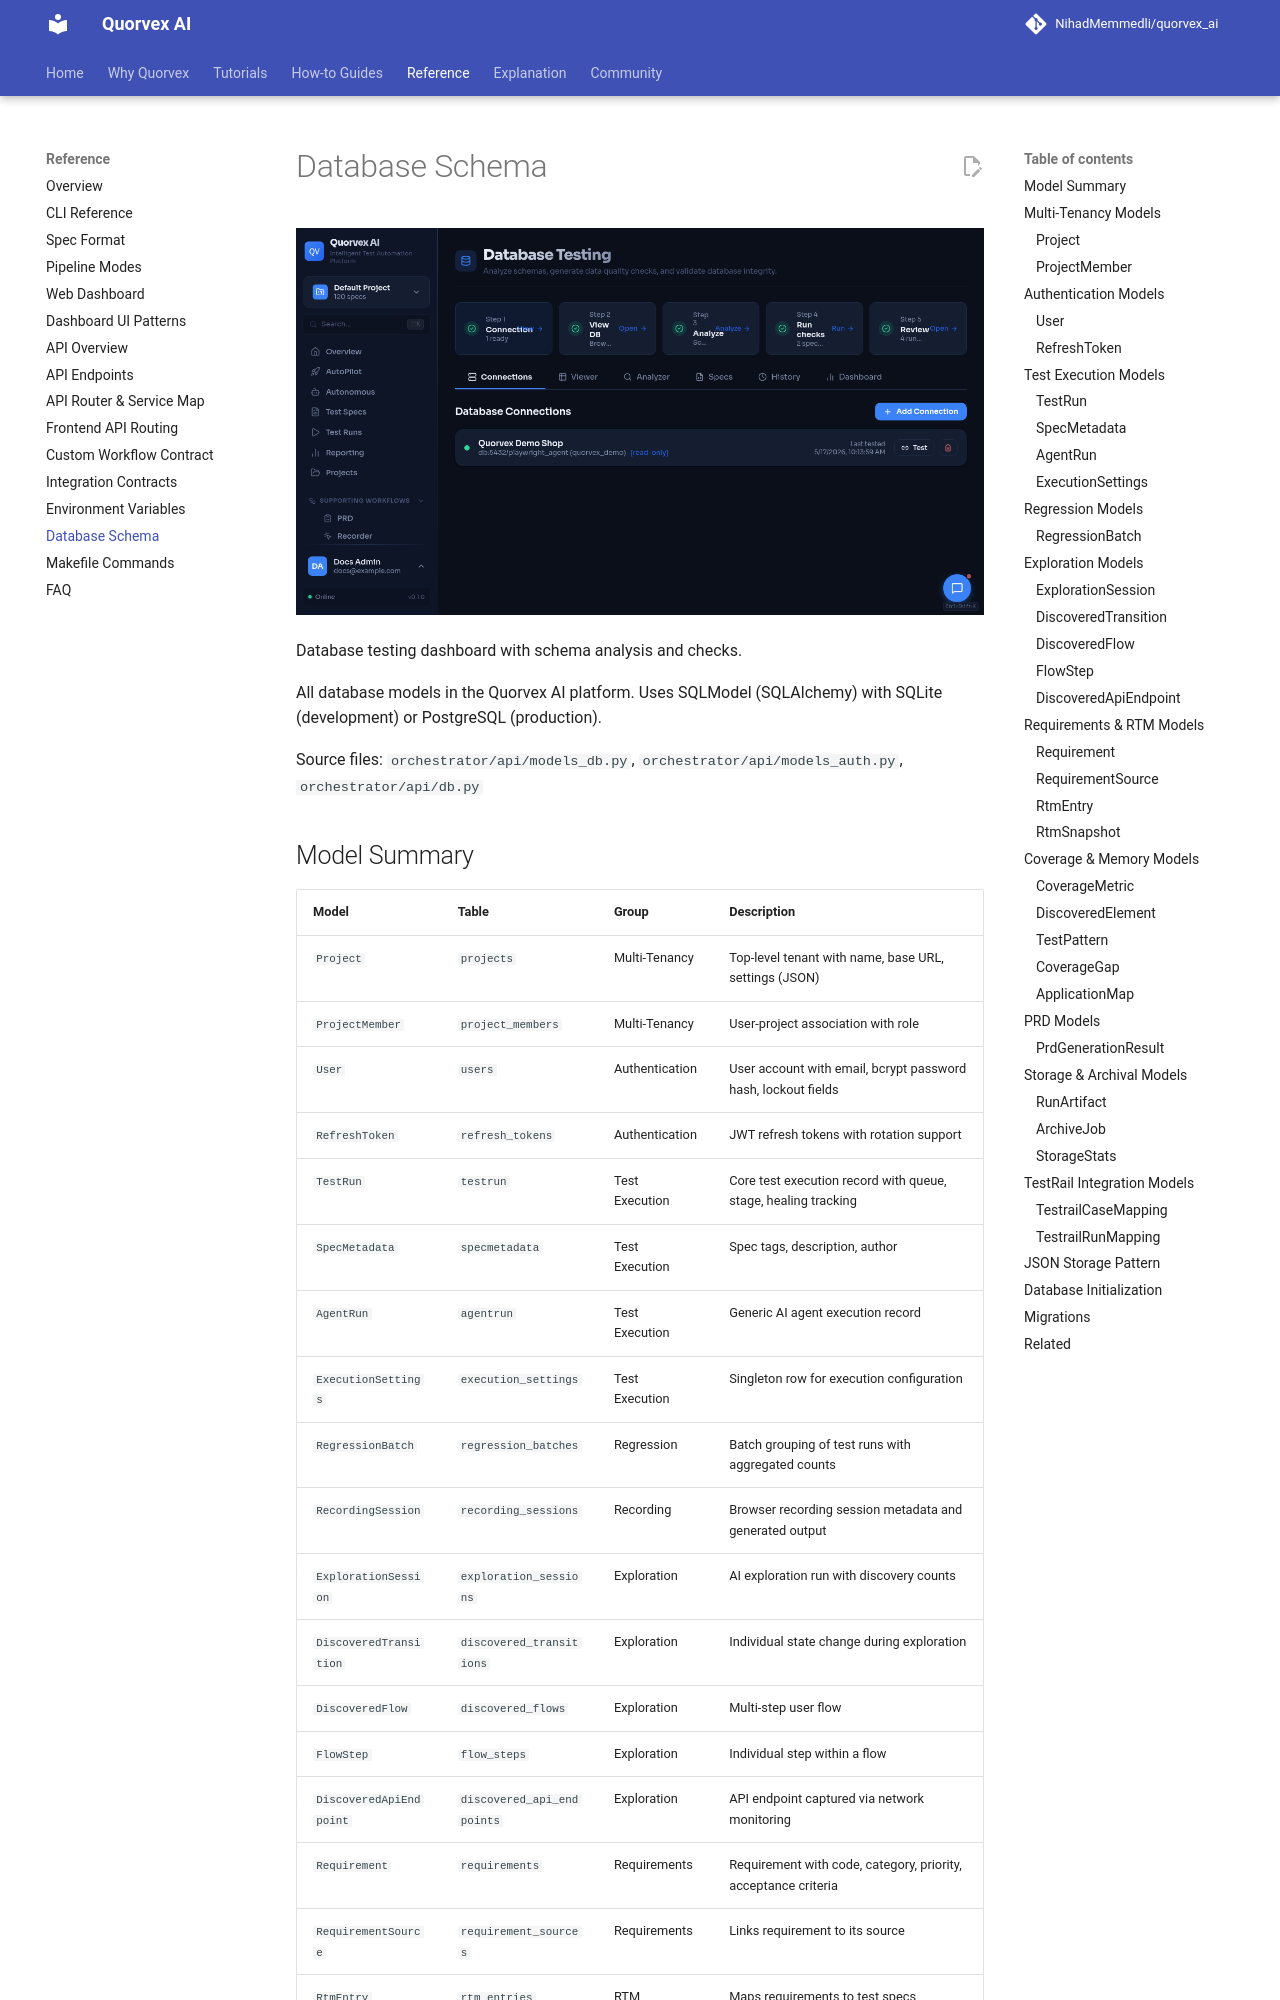

repository: karan01bhatt/5elements · page: reference/database-schema/index.html · generator: mkdocs

# Database Schema

![Database testing dashboard with schema analysis and checks](../assets/ui/database-testing.png)

<p class="caption">Database testing dashboard with schema analysis and checks.</p>


All database models in the Quorvex AI platform. Uses SQLModel (SQLAlchemy) with SQLite (development) or PostgreSQL (production).

Source files: `orchestrator/api/models_db.py`, `orchestrator/api/models_auth.py`, `orchestrator/api/db.py`
